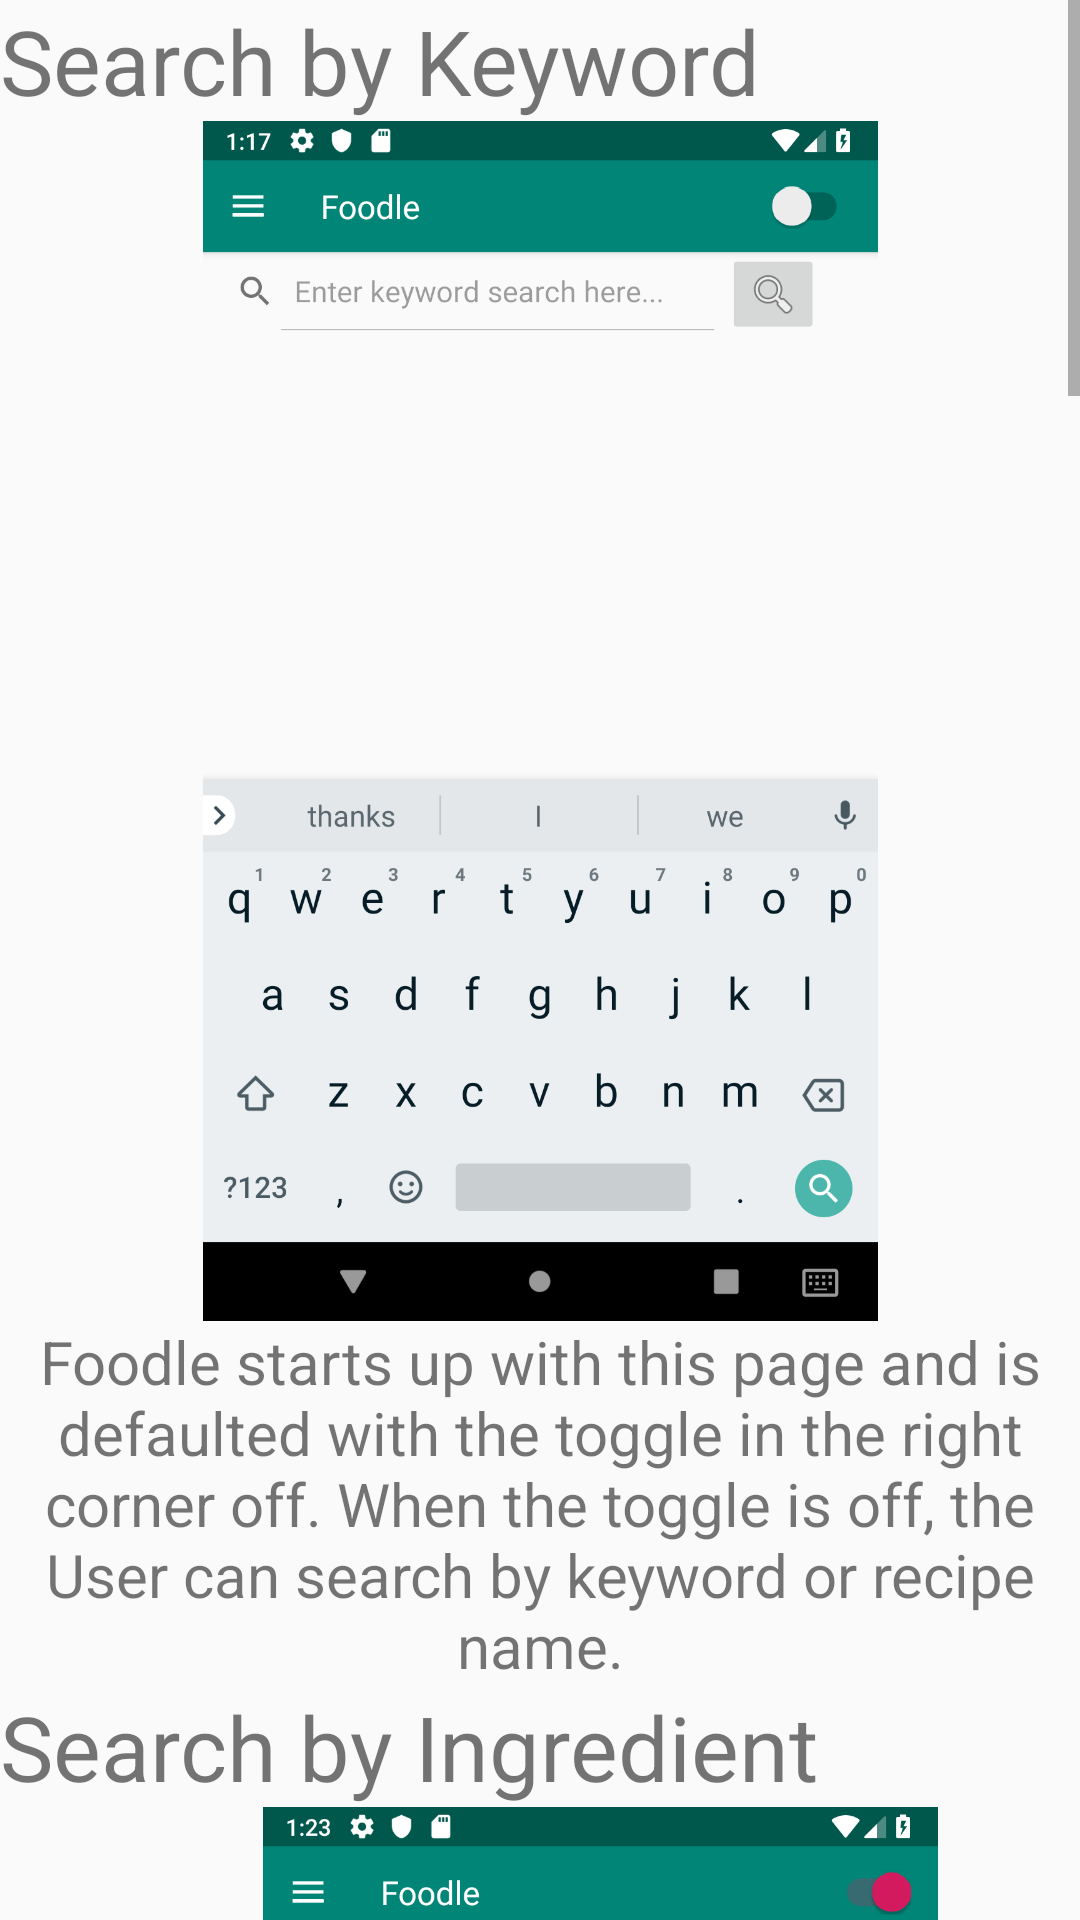

Produce the Android XML layout that renders to this screen, including the resource entries it uses.
<!-- AndroidManifest.xml: application theme AppTheme -->
<!-- res/layout/activity_help.xml -->
<?xml version="1.0" encoding="utf-8"?>
<ScrollView xmlns:android="http://schemas.android.com/apk/res/android"
    android:layout_width="match_parent"
    android:layout_height="match_parent"
    android:fillViewport="true">

    <LinearLayout
        android:layout_width="wrap_content"
        android:layout_height="wrap_content"
        android:orientation="vertical">

        <TextView
            android:id="@+id/keywordSearch"
            android:layout_width="wrap_content"
            android:layout_height="wrap_content"
            android:text="@string/keywordSearch"
            android:textSize="30sp" />

        <LinearLayout
            android:layout_width="wrap_content"
            android:layout_height="wrap_content"
            android:orientation="vertical"
            android:gravity="center">

            <ImageView
                android:id="@+id/keywordSearchSS"
                android:layout_width="400dp"
                android:layout_height="400dp"
                android:contentDescription="@null"
                android:src="@drawable/keyword_search_ss"
                android:gravity="center"/>

            <TextView
                android:layout_width="wrap_content"
                android:layout_height="wrap_content"
                android:text="@string/keywordSearchHelp"
                android:textSize="20sp"
                android:gravity="center"/>
        </LinearLayout>

        <TextView
            android:id="@+id/ingredientSearch"
            android:layout_width="match_parent"
            android:layout_height="wrap_content"
            android:text="@string/ingredientSearch"
            android:textSize="30sp" />

        <LinearLayout
            android:layout_width="wrap_content"
            android:layout_height="wrap_content"
            android:orientation="vertical">

            <ImageView
                android:id="@+id/ingredientSearchSS"
                android:layout_width="400dp"
                android:layout_height="400dp"
                android:contentDescription="@null"
                android:gravity="center"
                android:src="@drawable/ingredient_search_ss" />

            <TextView
                android:layout_width="wrap_content"
                android:layout_height="wrap_content"
                android:text="@string/ingredientSearchHelp"
                android:textSize="20sp"
                android:gravity="center"/>
        </LinearLayout>

        <LinearLayout
            android:layout_width="wrap_content"
            android:layout_height="wrap_content"
            android:orientation="vertical">

            <ImageView
                android:id="@+id/navigationMenuSS"
                android:layout_width="400dp"
                android:layout_height="400dp"
                android:contentDescription="@null"
                android:gravity="center"
                android:src="@drawable/ingredient_list_ss" />

            <TextView
                android:layout_width="wrap_content"
                android:layout_height="wrap_content"
                android:gravity="center"
                android:text="@string/ingredientListHelp"
                android:textSize="20sp" />
        </LinearLayout>

        <TextView
            android:id="@+id/searchResults"
            android:layout_width="match_parent"
            android:layout_height="wrap_content"
            android:text="@string/searchResults"
            android:textSize="30sp" />

        <LinearLayout
            android:layout_width="wrap_content"
            android:layout_height="wrap_content"
            android:orientation="vertical">

            <ImageView
                android:id="@+id/searchResultsSS"
                android:layout_width="400dp"
                android:layout_height="400dp"
                android:contentDescription="@null"
                android:gravity="center"
                android:src="@drawable/search_results_ss" />

            <TextView
                android:layout_width="wrap_content"
                android:layout_height="wrap_content"
                android:gravity="center"
                android:text="@string/searchResultsHelp"
                android:textSize="20sp" />
        </LinearLayout>

        <TextView
            android:id="@+id/calorieCounting"
            android:layout_width="match_parent"
            android:layout_height="wrap_content"
            android:text="@string/calorieCounting"
            android:textSize="30sp" />

        <LinearLayout
            android:layout_width="wrap_content"
            android:layout_height="wrap_content"
            android:orientation="vertical">

            <ImageView
                android:id="@+id/calorieCountingSS"
                android:layout_width="400dp"
                android:layout_height="400dp"
                android:contentDescription="@null"
                android:gravity="center"
                android:src="@drawable/calorie_counting_ss" />

            <TextView
                android:layout_width="wrap_content"
                android:layout_height="wrap_content"
                android:gravity="center"
                android:text="@string/calorieCountingHelp"
                android:textSize="20sp" />
        </LinearLayout>
    </LinearLayout>
</ScrollView>
<!-- resources referenced by this layout -->
<resources>
  <!-- drawable calorie_counting_ss: png bitmap (drawable, 118475 bytes) -->
  <!-- drawable ingredient_list_ss: png bitmap (drawable, 87281 bytes) -->
  <!-- drawable ingredient_search_ss: png bitmap (drawable, 102860 bytes) -->
  <!-- drawable keyword_search_ss: png bitmap (drawable, 101455 bytes) -->
  <string name="calorieCounting">Calorie Counting</string>
  <string name="calorieCountingHelp">This feature allows the User to add ingredients, by typing them into the textbox and clicking the + button, specify the number of servings per ingredient using the up and down buttons to the right of the ingredient in the list, and the total calorie count will be displayed at the bottom of the page.</string>
  <string name="ingredientListHelp">After typing an ingredient in the search bar and pressing the + button, the ingredients are displayed in the side navigation menu. A single click on the x button will delete the selected ingredient and if the User long clicks the x button, all the ingredients in the list will be deleted. \nThis menu also gives the User access to features such as recipe-search based on Meal Categories (Breakfast, Lunch, Dinner, Dessert), the User\'s location with permission (Location), and the Calorie Counting feature. </string>
  <string name="ingredientSearch">Search by Ingredient</string>
  <string name="ingredientSearchHelp">This is the same homepage except the toggle is switched on. When the toggle is on, the User can perform an ingredient-based search by adding ingredients to the list, using the + button.</string>
  <string name="keywordSearch">Search by Keyword</string>
  <string name="keywordSearchHelp">Foodle starts up with this page and is defaulted with the toggle in the right corner off. When the toggle is off, the User can search by keyword or recipe name.</string>
  <string name="searchResults">Search Results Display</string>
  <string name="searchResultsHelp">A list of recipes will be returned after search by keyword, ingredient, meal category, or location is performed. Upon clicking the picture of the recipe, a browser page will open with the corresponding recipe. </string>
  <style name="AppTheme" parent="Theme.AppCompat.Light.DarkActionBar">
          
          <item name="colorPrimary">@color/colorPrimary</item>
          <item name="colorPrimaryDark">@color/colorPrimaryDark</item>
          <item name="colorAccent">@color/colorAccent</item>
      </style>
  <!-- not gathered from this repository: default colours our renderer supplied (Android Studio template values) -->
  <color name="colorPrimary">#FF6200EE</color>
  <color name="colorPrimaryDark">#FF3700B3</color>
  <color name="colorAccent">#FF03DAC5</color>
</resources>
